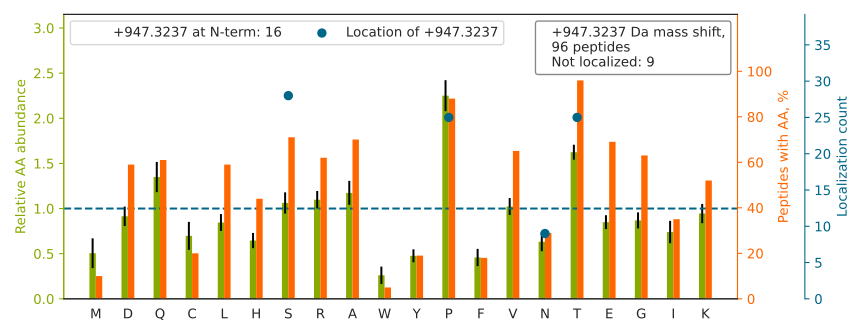

Values plotted in this chart, from the file beside it:
top isoform	localization score	spectrum
N[+947]DCVDGSDEHNCPTHAPASCLDTQYTCDNHQCIS…	0.9834	man_10.11471.11471.4
VYACEVTHQGLSSPVT[+947]K	0.7593	man_10.12800.12800.3
DKECTECDP[+947]LPNPSLTAR	0.1709	man_10.16703.16703.3
DQEDSDGHLSVN[+947]LEYAPTEGTLDIK	0.4524	man_10.24232.24232.3
DCS[+947]DDADEIGCAVVTCQQGYFK	0.9915	man_13.22424.22424.3
VT[+947]VSGKITHSPQAHDNPQEK	0.9994	man_13.3477.3477.3
VYLCDGDNDCGDNSDENPTYCTTHTCSSSEFQCASGR		man_14.17534.17534.4
S[+947]HAASDAPENLTLLAETADAR	0.9947	man_14.25123.25123.3
APQPDELPEVDNLTLDGNPFLVP[+947]GTALPHEGSMN…	0.1473	man_14.30081.30081.4
DN[+947]DCGDMSDEKDCPTQPFR	1	man_15.13402.13402.3
THTCPPCP[+947]APELLGGPSVFLFPPKPK	0.6766	man_15.30661.30661.4
N[+947]HGVDDDGDDDGDDGGTDGPR	0.9691	man_15.3794.3794.3
LEVT[+947]DGPPATPAYWDGEKEVLAVAR	1	man_17.28198.28198.3
GAPNKEETPATESPDTGLYYHR		man_20.12673.12673.3
FSVATQTCQIT[+947]PAEGPVVTAQYDCLGCVHPISTQ…	0.7322	man_20.29502.29502.5
S[+947]HSSGSVLPLGELEGR	0.9984	man_14.22895.22895.2
IEETTMTTQT[+947]PAPIQAPSAILPLPGQSVER	0.5778	man_15.29973.29973.3
HLVTT[+947]VPKDPEAAEAR	0.6101	man_14.10299.10299.3
STKDPCPSQPPVFPAAK		man_15.16174.16174.3
LQAAGLP[+947]HTEVPQGK	0.645	man_18.12156.12156.3
LP[+947]SGYGLAYRLTPGVHELPVQQPEHR	0.965	man_12.23042.23042.4
S[+947]QNQVTIHSQDQEHGHK	0.9772	man_15.1802.1802.4
VEDLHVGAT[+947]VAPSSR	0.5307	man_11.12461.12461.3
GQDS[+947]TIAASEQQVAAR	0.7509	man_16.9931.9931.3
DGS[+947]PDVTTADIGANTPDATK	0.9334	man_13.13355.13355.3
RVEDLHVGATVAP[+947]SSR	0.2982	man_17.10932.10932.4
LS[+947]EPGLICPDSTPPPHLREDDHHYSVR	0.9956	man_14.16364.16364.4
S[+947]YSCQVTHEGSTVEK	0.9884	man_12.5536.5536.3
GQQGQGP[+947]WGTGGTPHGPR	0.9984	man_12.11116.11116.3
AP[+947]SHQQATTAGSPLR	0.994	man_20.7267.7267.3
HSLEQKPTDAP[+947]PK	0.3462	man_15.3213.3213.3
MVQS[+947]QKSSSPLSSTR	0.9379	man_10.5730.5730.3
S[+947]TGPEGVTHAPSLGK	0.9348	man_18.8496.8496.3
LAT[+947]AAPGEKPPAPLQFHLLR	0.9729	man_14.24981.24981.3
VS[+947]IQEPQDYTEPVELLAVR	0.9991	man_17.28161.28161.3
VAADAVPGS[+947]EAPGPRPEADTTR	0.8478	man_20.12110.12110.4
QEEDNTQSDDILEESDQPTQVSK		man_10.15172.15172.3
LS[+947]EPGLICPDSTPPPHLR	0.9998	man_16.16699.16699.3
KS[+947]ATVIPEIEGIK	0.2642	man_18.23484.23484.3
DAN[+947]ISQPETTKEGLR	0.9791	man_20.10314.10314.3
SQGN[+947]INNPTPGPVPVPGPK	0.04083	man_12.16269.16269.3
LT[+947]PGVHELPVQQPEHR	0.995	man_15.16639.16639.3
VGPVRPTGQDWNHTP[+947]QK	0.9581	man_15.11299.11299.4
QLQP[+947]VPATQEPDKILPR	0.9999	man_11.18156.18156.3
DEGLKAT[+947]TTDVR	0.6742	man_15.7790.7790.3
EVGEAT[+947]GGPELSGVPR	0.9988	man_20.18244.18244.2
GS[+947]PSDVVTPIVTQHSK	0.9927	man_16.11173.11173.3
KP[+947]TPKPCTEYEYK	0.9701	man_15.7038.7038.3
AEAGARPEENLILDAQATSR		man_19.19256.19256.3
AHEVS[+947]EISVR	0.7095	man_15.10662.10662.2
RGGADTYSVPSVLSP[+947]R	0.7486	man_20.21770.21770.3
IP[+947]AQTKSPEETDK	0.9977	man_15.1562.1562.3
ISSLRPQGLSNPSTLSAQPQLSR		man_20.20479.20479.3
DFVQP[+947]PTKICVGCPR	0.9842	man_20.21473.21473.3
N[+947]QVTPLDILSK	0.2536	man_18.26363.26363.2
QEEVP[+947]QQTVAPQQQR	0.9916	man_14.7890.7890.3
T[+947]MHVATVFTDGGPR	0.9998	man_20.19214.19214.3
FRPHHP[+947]EERPTTAAGTSLDR	0.007421	man_20.6315.6315.4
IT[+947]HSPQAHDNPQEK	0.9997	man_16.2843.2843.4
QDCSQSTCSSHQITCSNGQCIPSEYR		man_15.15133.15133.4
... 36 more rows
